The GitHub repository 19ngxuan/appleBlossomDataset contains a labelled image folder "Apple Blossom Images" with 10 categories: BBCH stage 53, BBCH stage 54, BBCH stage 56, BBCH stage 57, BBCH stage 59, BBCH stage 61, BBCH stage 65, BBCH stage 67, BBCH stage 69, BBCH stage 71. Examples follow, each with its label.

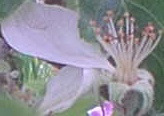
Label: BBCH stage 67

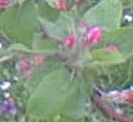
Label: BBCH stage 59

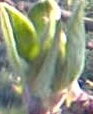
Label: BBCH stage 54

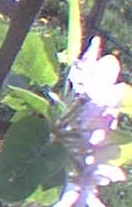
Label: BBCH stage 65

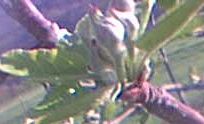
Label: BBCH stage 57

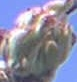
Label: BBCH stage 53
